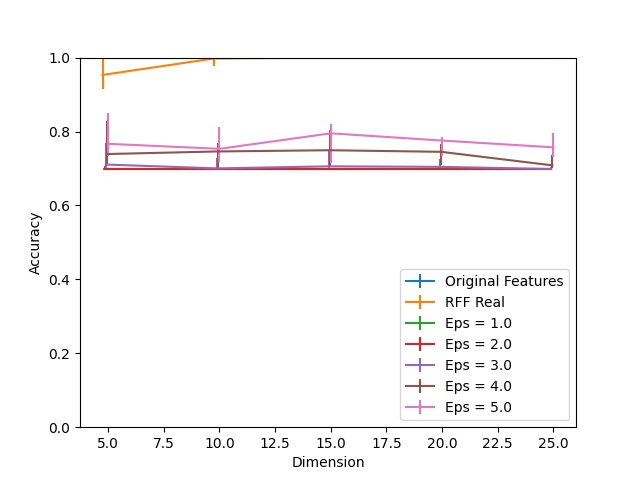

The file beside this chart, header and first rows:
Dimension, RFF Real, RFF Real 25, RFF Real 75, Eps = 1.0, Eps = 1.0 25, Eps = 1.0 75, Eps = 2.0, Eps = 2.0 25, Eps = 2.0 75, Eps = 3.0, Eps = 3.0 25, Eps = 3.0 75, Eps = 4.0, Eps = 4.0 25, Eps = 4.0 75, Eps = 5.0, Eps = 5.0 25, Eps = 5.0 75, Original Features
5, 0.9531, 0.03929, 0.04534, 0.698, 0.0, 0.0, 0.698, 0.0, 0.01007, 0.7107, 0.01249, 0.05944, 0.7391, 0.02881, 0.08866, 0.7667, 0.03325, 0.08221, 1.0
10, 0.9976, 0.01995, 0.002015, 0.698, 0.0, 0.0, 0.698, 0.0, 0.001209, 0.7002, 0.002216, 0.02801, 0.7461, 0.04513, 0.02237, 0.7532, 0.03627, 0.05984, 1.0
15, 0.9998, 0.001612, 0.0, 0.698, 0.0, 0.0, 0.698, 0.0, 0.002821, 0.7058, 0.007858, 0.04292, 0.7493, 0.04393, 0.05541, 0.7951, 0.07999, 0.0264, 1.0
20, 0.9998, 0.000403, 0.0002015, 0.698, 0.0, 0.0, 0.698, 0.0, 0.006448, 0.7044, 0.005843, 0.02196, 0.7451, 0.03566, 0.01995, 0.7755, 0.04171, 0.008866, 1.0
25, 1.0, 0.0002015, 0.0, 0.698, 0.0, 0.0, 0.698, 0.0, 0.0, 0.6986, 0.0006045, 0.005037, 0.7084, 0.005843, 0.02861, 0.7572, 0.0268, 0.03848, 1.0
